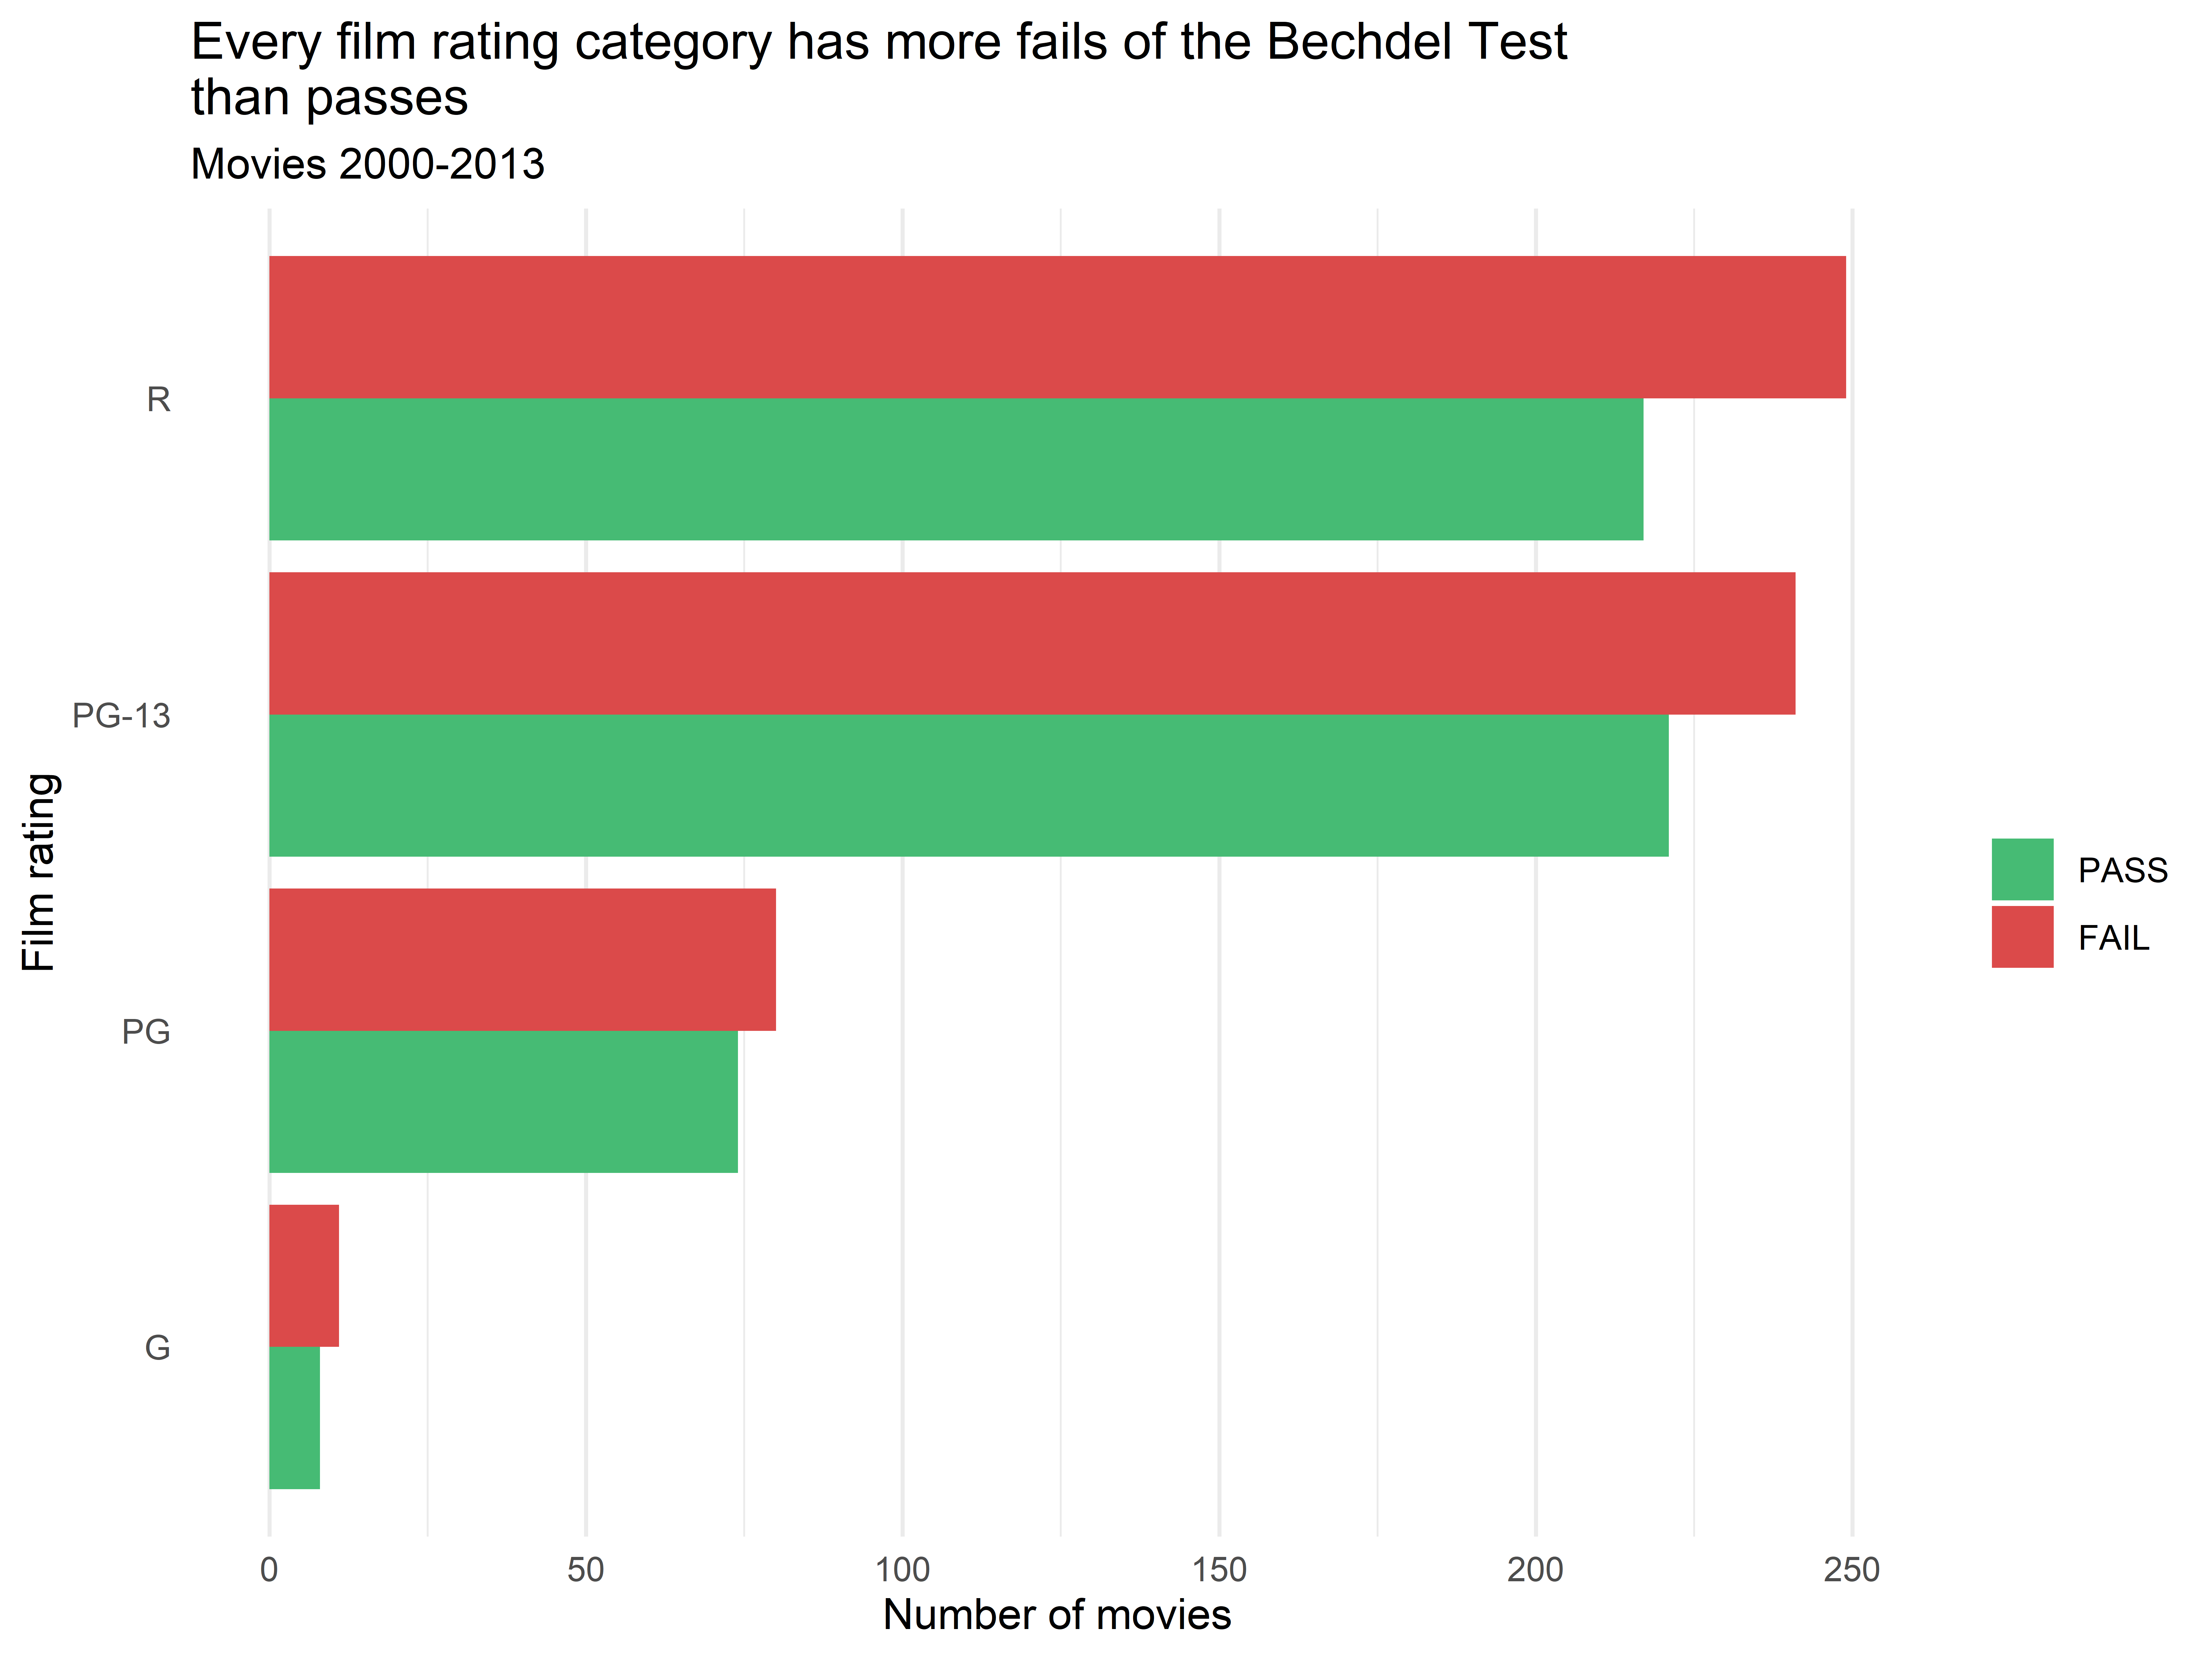

The script that saved this image:
# TidyTuesday Week 11: Bechdel Test

# Challenge found at https://github.com/rfordatascience/tidytuesday/blob/master/data/2021/2021-03-09/readme.md

# Get the data
raw_bechdel <- readr::read_csv('https://raw.githubusercontent.com/rfordatascience/tidytuesday/master/data/2021/2021-03-09/raw_bechdel.csv')
movies <- readr::read_csv('https://raw.githubusercontent.com/rfordatascience/tidytuesday/master/data/2021/2021-03-09/movies.csv')

# Load libraries
library(tidyverse)

# Data Wrangling
movies_clean <- movies %>%
  filter(rated %in% c("G", "PG", "PG-13", "R")) %>%
  mutate(binary = fct_relevel(binary, "PASS", after = 0)) %>%
  filter(year >= 2000)

# Data Visualization
ggplot(data = movies_clean) +
  geom_bar(aes(x = rated, fill = binary), position = "dodge") +
  scale_fill_manual(values = c("#46BB74", "#DB4A4A")) +
  labs(title = "Every film rating category has more fails of the Bechdel Test\nthan passes",
       subtitle = "Movies 2000-2013",
       x = "Film rating", y = "Number of movies",
       fill = "") +
  theme_minimal() +
  theme(panel.grid.major.y = element_blank()) +
  coord_flip()

# save plot 
ggsave("week11.png", plot= last_plot(), height = 150, width = 200, units = "mm", dpi = 900)

